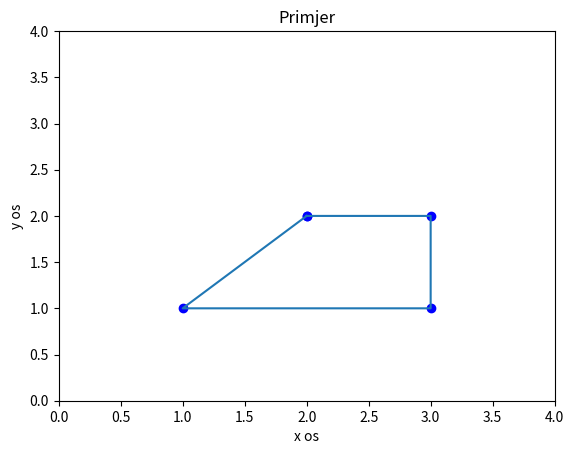

Python code for this plot:
import numpy as np
import matplotlib.pyplot as plt

x = np.array([2, 3, 3, 1, 2])
y = np.array([2, 2, 1, 1, 2])


plt.plot(x,y, 'ro', color='blue')
plt.plot(x,y)
plt.axis([0, 4, 0, 4])
plt.title('Primjer')
plt.xlabel('x os')
plt.ylabel('y os')
plt.show()